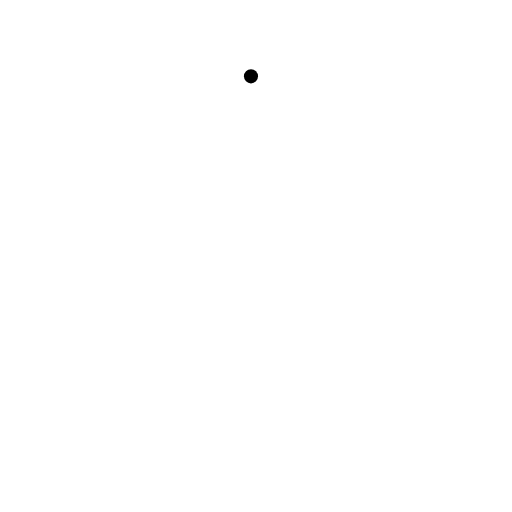
t = 0.00 s
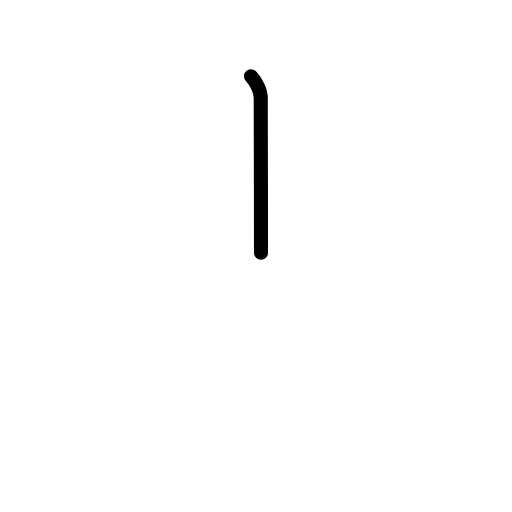
t = 0.75 s
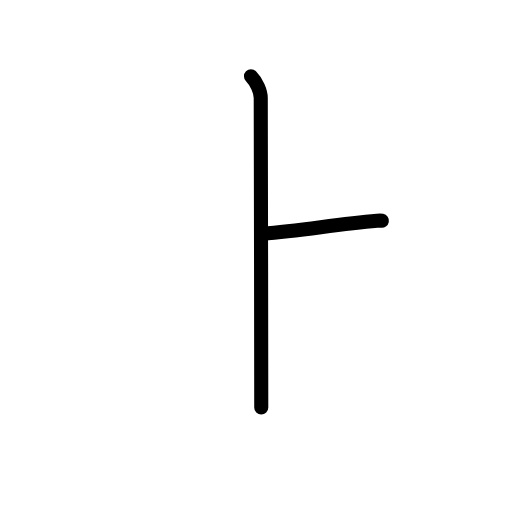
t = 1.63 s
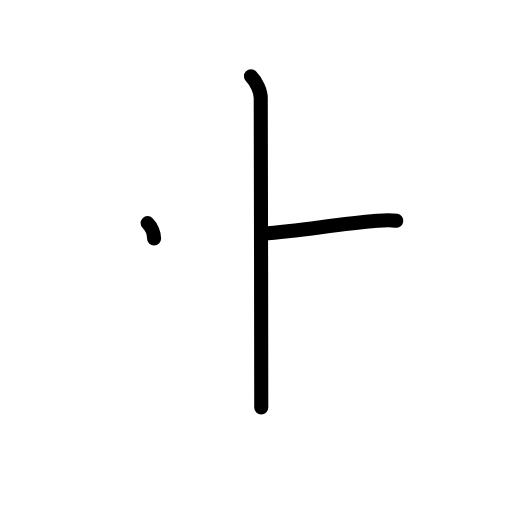
t = 2.38 s
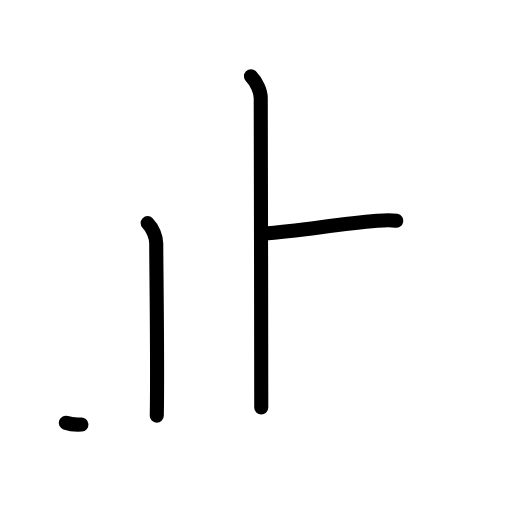
t = 3.17 s
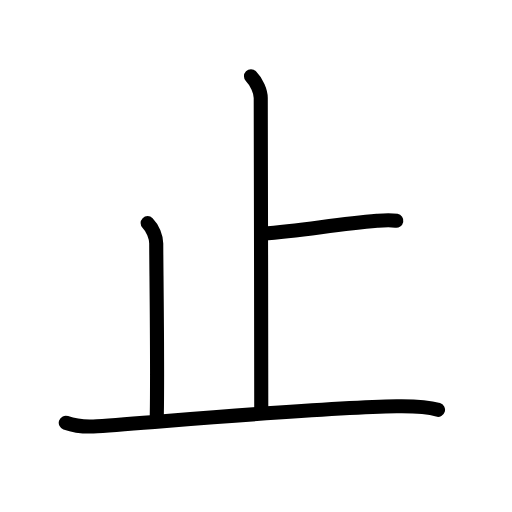
t = 4.00 s

The animated SVG that drew these frames (rendered in a browser with its animation timeline set to each time). Animation: 12 SMIL elements (animate=12); one cycle of 4.00 s.

<?xml version="1.0" encoding="UTF-8"?>
<!--
AniKanjiVG is licensed by CC-BY-SA Paul C. Sommerhoff (https://bitbucket.org/sommerhoff/anikanjivg).
AniKanjiVG uses KanjiVG which is licensed by CC-BY-SA Ulrich Apel (http://kanjivg.tagaini.net).
See also http://creativecommons.org/licenses/by-sa/3.0/
-->
<svg xmlns:kvg='http://kanjivg.tagaini.net' xmlns='http://www.w3.org/2000/svg' width='109' height='109' viewBox='0 0 109 109' style='fill:none;stroke:#000000;stroke-width:3;stroke-linecap:round;stroke-linejoin:round;' id="kvg:kanji_06b62"><g id="kvg:06b62" kvg:element="止" kvg:radical="general"><g id="kvg:06b62-g1" kvg:element="卜" kvg:original="ト"><path id="kvg:06b62-s1" kvg:type="㇑a" d="M53.43,16.25c1.22,1.22,2.08,3.25,2.08,4.62c0,5.26,0.11,47.51,0.11,65.88"><animate attributeName="d" begin="0.0s" dur="0.5s" from="M53.43,16.25C53.43,16.25,53.43,16.25,53.43,16.25" to="M53.43,16.25c1.22,1.22,2.08,3.25,2.08,4.62" />
<animate attributeName="d" begin="0.5s" dur="0.5s" from="M53.43,16.25c1.22,1.22,2.08,3.25,2.08,4.62c0,0,0,0,0,0,0" to="M53.43,16.25c1.22,1.22,2.08,3.25,2.08,4.62c0,5.26,0.11,47.51,0.11,65.88" />
</path>
<path id="kvg:06b62-s2" kvg:type="㇐b" d="M55.88,49.75c8.92-0.75,15.63-2,24.4-2.75c2.17-0.19,2.73-0.25,4.09,0"><animate attributeName="d" begin="1.0s" dur="0.5s" from="M55.88,49.75C55.88,49.75,55.88,49.75,55.88,49.75" to="M55.88,49.75c8.92-0.75,15.63-2,24.4-2.75" />
<animate attributeName="d" begin="1.5s" dur="0.5s" from="M55.88,49.75c8.92-0.75,15.63-2,24.4-2.75c0,0,0,0,0,0,0" to="M55.88,49.75c8.92-0.75,15.63-2,24.4-2.75c2.17-0.19,2.73-0.25,4.09,0" />
<animate attributeName="d" begin="0s" dur="1.0s" from="M-100,-100" to="M-100,-100" />
</path>
</g>
<path id="kvg:06b62-s3" kvg:type="㇑a" d="M31.43,47.5c1.1,1.1,1.83,3,1.83,4.36c0,4.51,0.32,25.66,0.12,36.64"><animate attributeName="d" begin="2.0s" dur="0.5s" from="M31.43,47.5C31.43,47.5,31.43,47.5,31.43,47.5" to="M31.43,47.5c1.1,1.1,1.83,3,1.83,4.36" />
<animate attributeName="d" begin="2.5s" dur="0.5s" from="M31.43,47.5c1.1,1.1,1.83,3,1.83,4.36c0,0,0,0,0,0,0" to="M31.43,47.5c1.1,1.1,1.83,3,1.83,4.36c0,4.51,0.32,25.66,0.12,36.64" />
<animate attributeName="d" begin="0s" dur="2.0s" from="M-100,-100" to="M-100,-100" />
</path>
<path id="kvg:06b62-s4" kvg:type="㇐" d="M14,90c1.75,0.62,3.87,0.95,6.66,0.75c17.21-1.25,47.96-4,63.81-4.25c2.81-0.04,6.65,0.12,8.78,0.75"><animate attributeName="d" begin="3.0s" dur="0.3333333333333333s" from="M14,90C14,90,14,90,14,90" to="M14,90c1.75,0.62,3.87,0.95,6.66,0.75" />
<animate attributeName="d" begin="3.3333333333333335s" dur="0.3333333333333333s" from="M14,90c1.75,0.62,3.87,0.95,6.66,0.75c0,0,0,0,0,0,0" to="M14,90c1.75,0.62,3.87,0.95,6.66,0.75c17.21-1.25,47.96-4,63.81-4.25" />
<animate attributeName="d" begin="3.6666666666666665s" dur="0.3333333333333333s" from="M14,90c1.75,0.62,3.87,0.95,6.66,0.75c17.21-1.25,47.96-4,63.81-4.25c0,0,0,0,0,0,0" to="M14,90c1.75,0.62,3.87,0.95,6.66,0.75c17.21-1.25,47.96-4,63.81-4.25c2.81-0.04,6.65,0.12,8.78,0.75" />
<animate attributeName="d" begin="0s" dur="3.0s" from="M-100,-100" to="M-100,-100" />
</path>
</g>
</svg>
